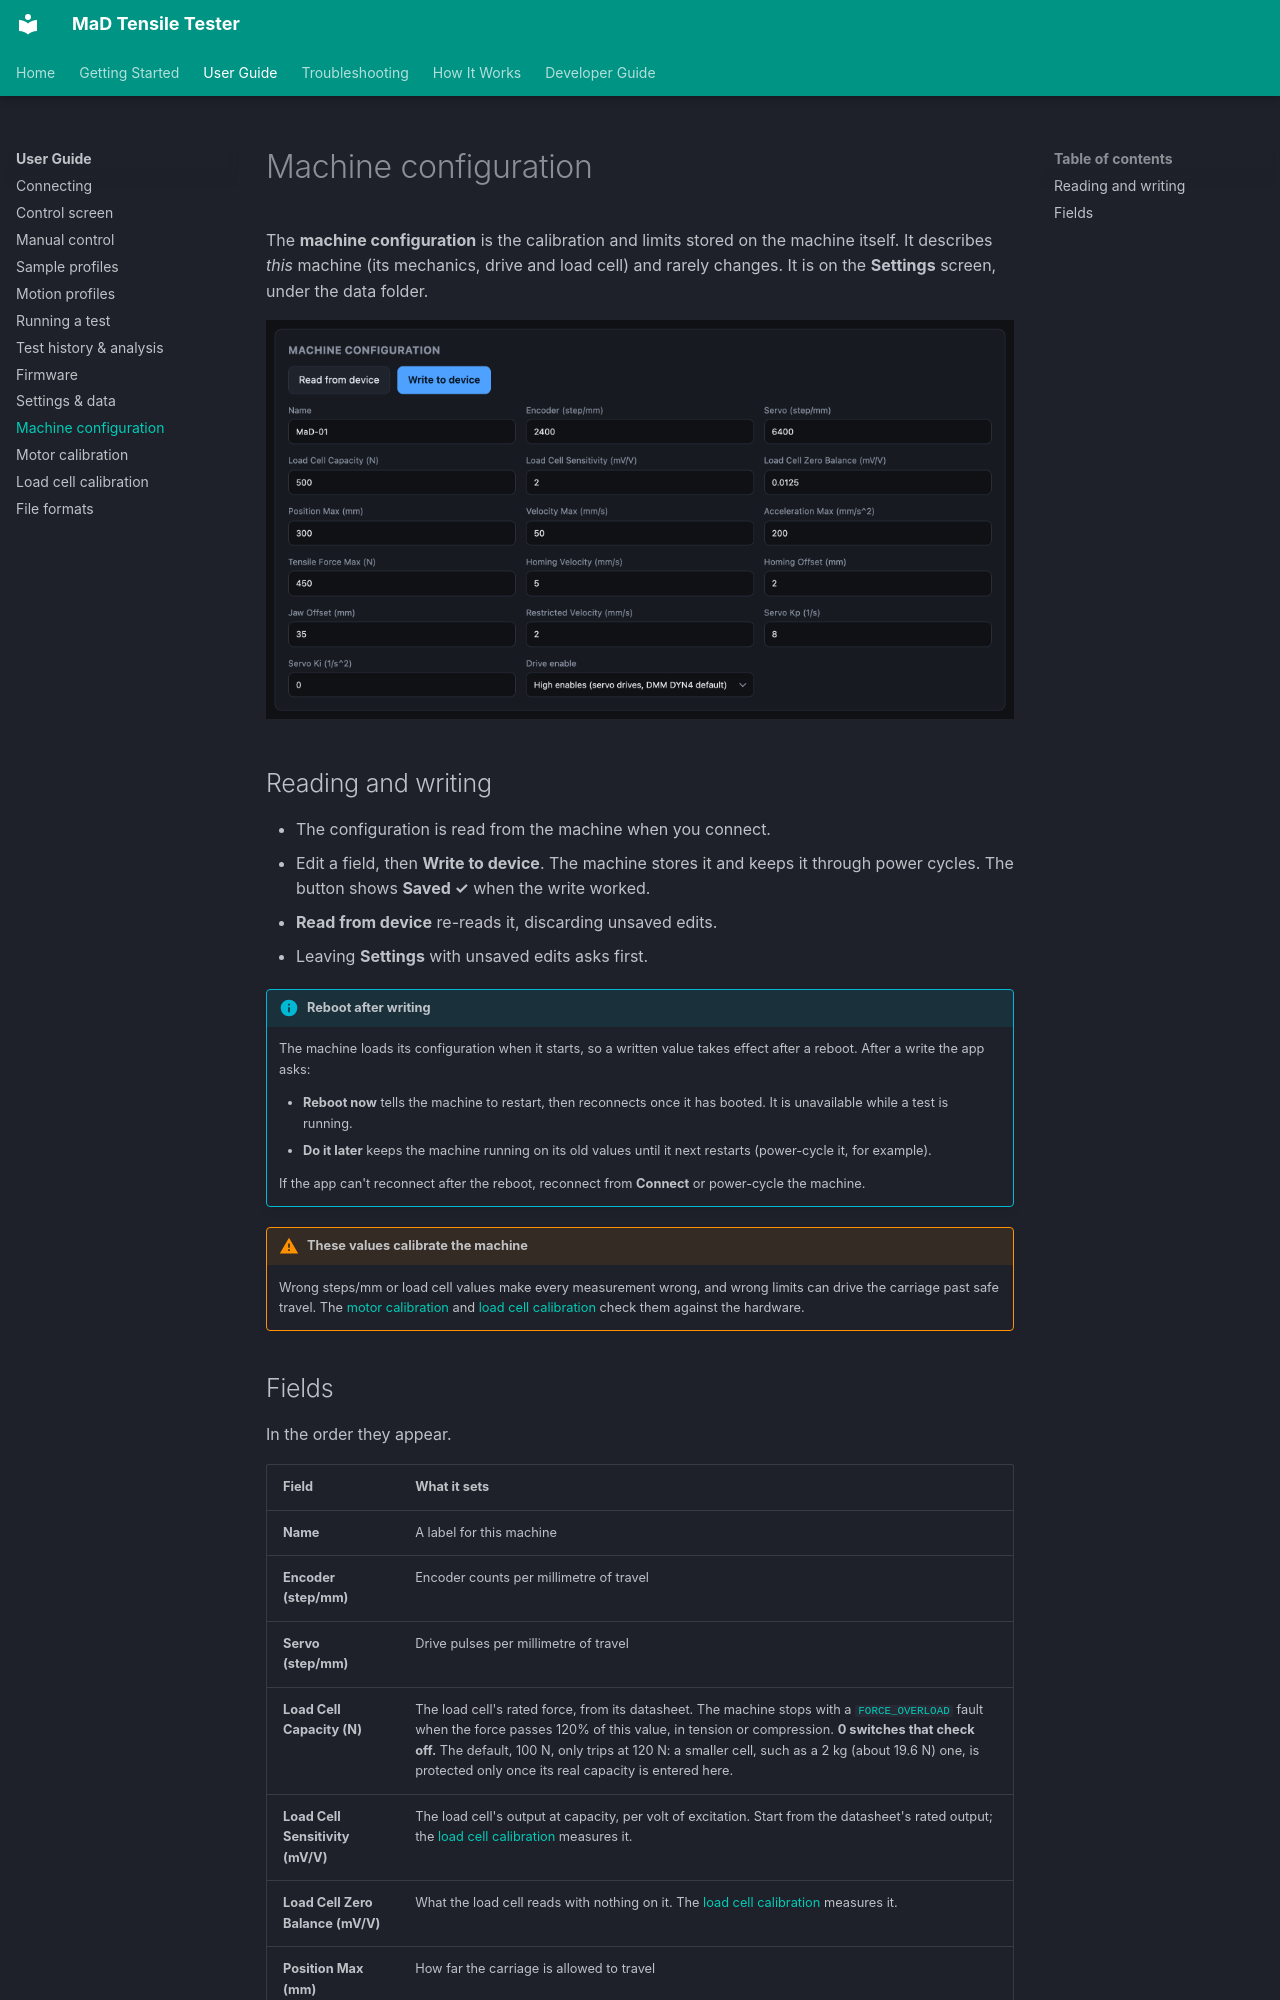

repository: RileyMcCarthy/MaD · page: user-guide/machine-configuration/index.html · generator: mkdocs

# Machine configuration

The **machine configuration** is the calibration and limits stored on the
machine itself. It describes *this* machine (its mechanics, drive and load
cell) and rarely changes. It is on the **Settings** screen, under the data
folder.

![The Machine configuration panel](../assets/screenshots/settings-machine-configuration.png)

## Reading and writing

- The configuration is read from the machine when you connect.
- Edit a field, then **Write to device**. The machine stores it and keeps it
  through power cycles. The button shows **Saved ✓** when the write worked.
- **Read from device** re-reads it, discarding unsaved edits.
- Leaving **Settings** with unsaved edits asks first.

!!! info "Reboot after writing"
    The machine loads its configuration when it starts, so a written value
    takes effect after a reboot. After a write the app asks:

    - **Reboot now** tells the machine to restart, then reconnects once it has
      booted. It is unavailable while a test is running.
    - **Do it later** keeps the machine running on its old values until it
      next restarts (power-cycle it, for example).

    If the app can't reconnect after the reboot, reconnect from **Connect** or
    power-cycle the machine.

!!! warning "These values calibrate the machine"
    Wrong steps/mm or load cell values make every measurement wrong, and wrong
    limits can drive the carriage past safe travel. The
    [motor calibration](motor-calibration.md) and
    [load cell calibration](load-cell-calibration.md) check them against the
    hardware.
